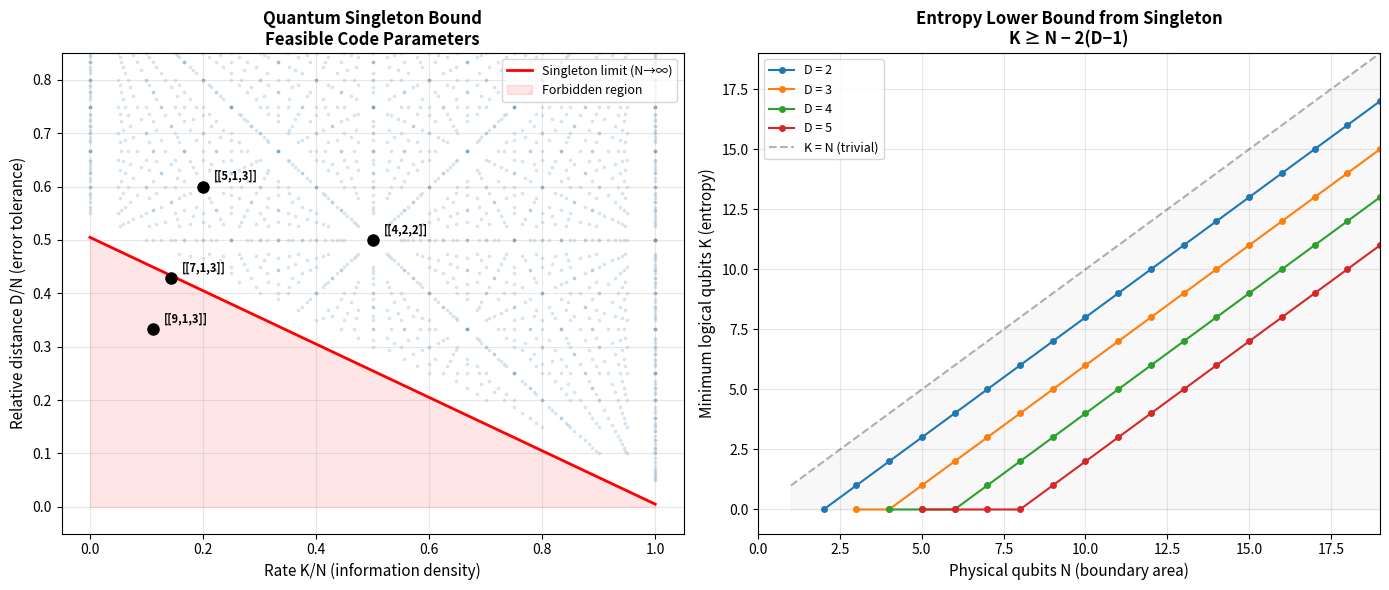

Here is the Python script that generated this plot:
#!/usr/bin/env python3
"""
Visualization: Quantum Singleton Bound Landscape

Visualizes the quantum Singleton bound N - K ≤ 2(D - 1) as a 2D plot
showing the feasible region in the (rate K/N, relative distance D/N) plane.

The boundary of this region is the "Singleton limit" — codes achieving
equality are maximum distance separable (MDS) codes, which are the
holographic analogues of maximally efficient spacetime encodings.
"""

import numpy as np
import matplotlib.pyplot as plt
import matplotlib.patches as mpatches


fig, axes = plt.subplots(1, 2, figsize=(14, 6))

# ─── Plot 1: Feasible region in (K/N, D/N) plane ───

ax = axes[0]
N_vals = range(4, 21)
for n in N_vals:
    rates = []
    distances = []
    for k in range(0, n + 1):
        for d in range(1, n + 1):
            if n - k <= 2 * (d - 1):
                rates.append(k / n)
                distances.append(d / n)

    ax.scatter(rates, distances, s=3, alpha=0.15, c="steelblue")

# MDS boundary: K/N = 1 - 2(D/N - 1/N), i.e., rate = 1 - 2*rel_dist + 2/N
# In the limit: rate + 2*rel_dist ≤ 1 + 2/N
r_line = np.linspace(0, 1, 200)
d_line = (1 - r_line + 0.01) / 2  # approximate MDS boundary for large N
d_line = np.clip(d_line, 0, 1)
ax.plot(r_line, d_line, "r-", linewidth=2, label="Singleton limit (N→∞)")
ax.fill_between(r_line, d_line, 0, alpha=0.1, color="red", label="Forbidden region")

# Known quantum codes
known_codes = [
    (5, 1, 3, "[[5,1,3]]"),
    (7, 1, 3, "[[7,1,3]]"),
    (9, 1, 3, "[[9,1,3]]"),
    (4, 2, 2, "[[4,2,2]]"),
]
for n, k, d, label in known_codes:
    ax.plot(k/n, d/n, "ko", markersize=8, zorder=5)
    ax.annotate(label, (k/n, d/n), textcoords="offset points",
                xytext=(8, 5), fontsize=8, fontweight="bold")

ax.set_xlabel("Rate K/N (information density)", fontsize=11)
ax.set_ylabel("Relative distance D/N (error tolerance)", fontsize=11)
ax.set_title("Quantum Singleton Bound\nFeasible Code Parameters", fontsize=12, fontweight="bold")
ax.legend(loc="upper right", fontsize=9)
ax.set_xlim(-0.05, 1.05)
ax.set_ylim(-0.05, 0.85)
ax.grid(True, alpha=0.3)

# ─── Plot 2: Entropy lower bound K ≥ N - 2(D-1) ───

ax2 = axes[1]
N = 15
d_vals = range(1, N + 1)

for d in [2, 3, 4, 5]:
    k_bounds = []
    n_vals = list(range(d, 20))
    for n in n_vals:
        lb = n - 2 * (d - 1)
        k_bounds.append(max(lb, 0))
    ax2.plot(n_vals, k_bounds, "o-", markersize=4, label=f"D = {d}")

ax2.fill_between(range(1, 20), 0, [n for n in range(1, 20)],
                  alpha=0.05, color="gray")
ax2.plot(range(1, 20), range(1, 20), "k--", alpha=0.3, label="K = N (trivial)")

ax2.set_xlabel("Physical qubits N (boundary area)", fontsize=11)
ax2.set_ylabel("Minimum logical qubits K (entropy)", fontsize=11)
ax2.set_title("Entropy Lower Bound from Singleton\nK ≥ N − 2(D−1)", fontsize=12, fontweight="bold")
ax2.legend(loc="upper left", fontsize=9)
ax2.grid(True, alpha=0.3)
ax2.set_xlim(0, 19)
ax2.set_ylim(-1, 19)

plt.tight_layout()
plt.savefig("viz_singleton_bound.png", dpi=150, bbox_inches="tight")
print("Saved: viz_singleton_bound.png")
